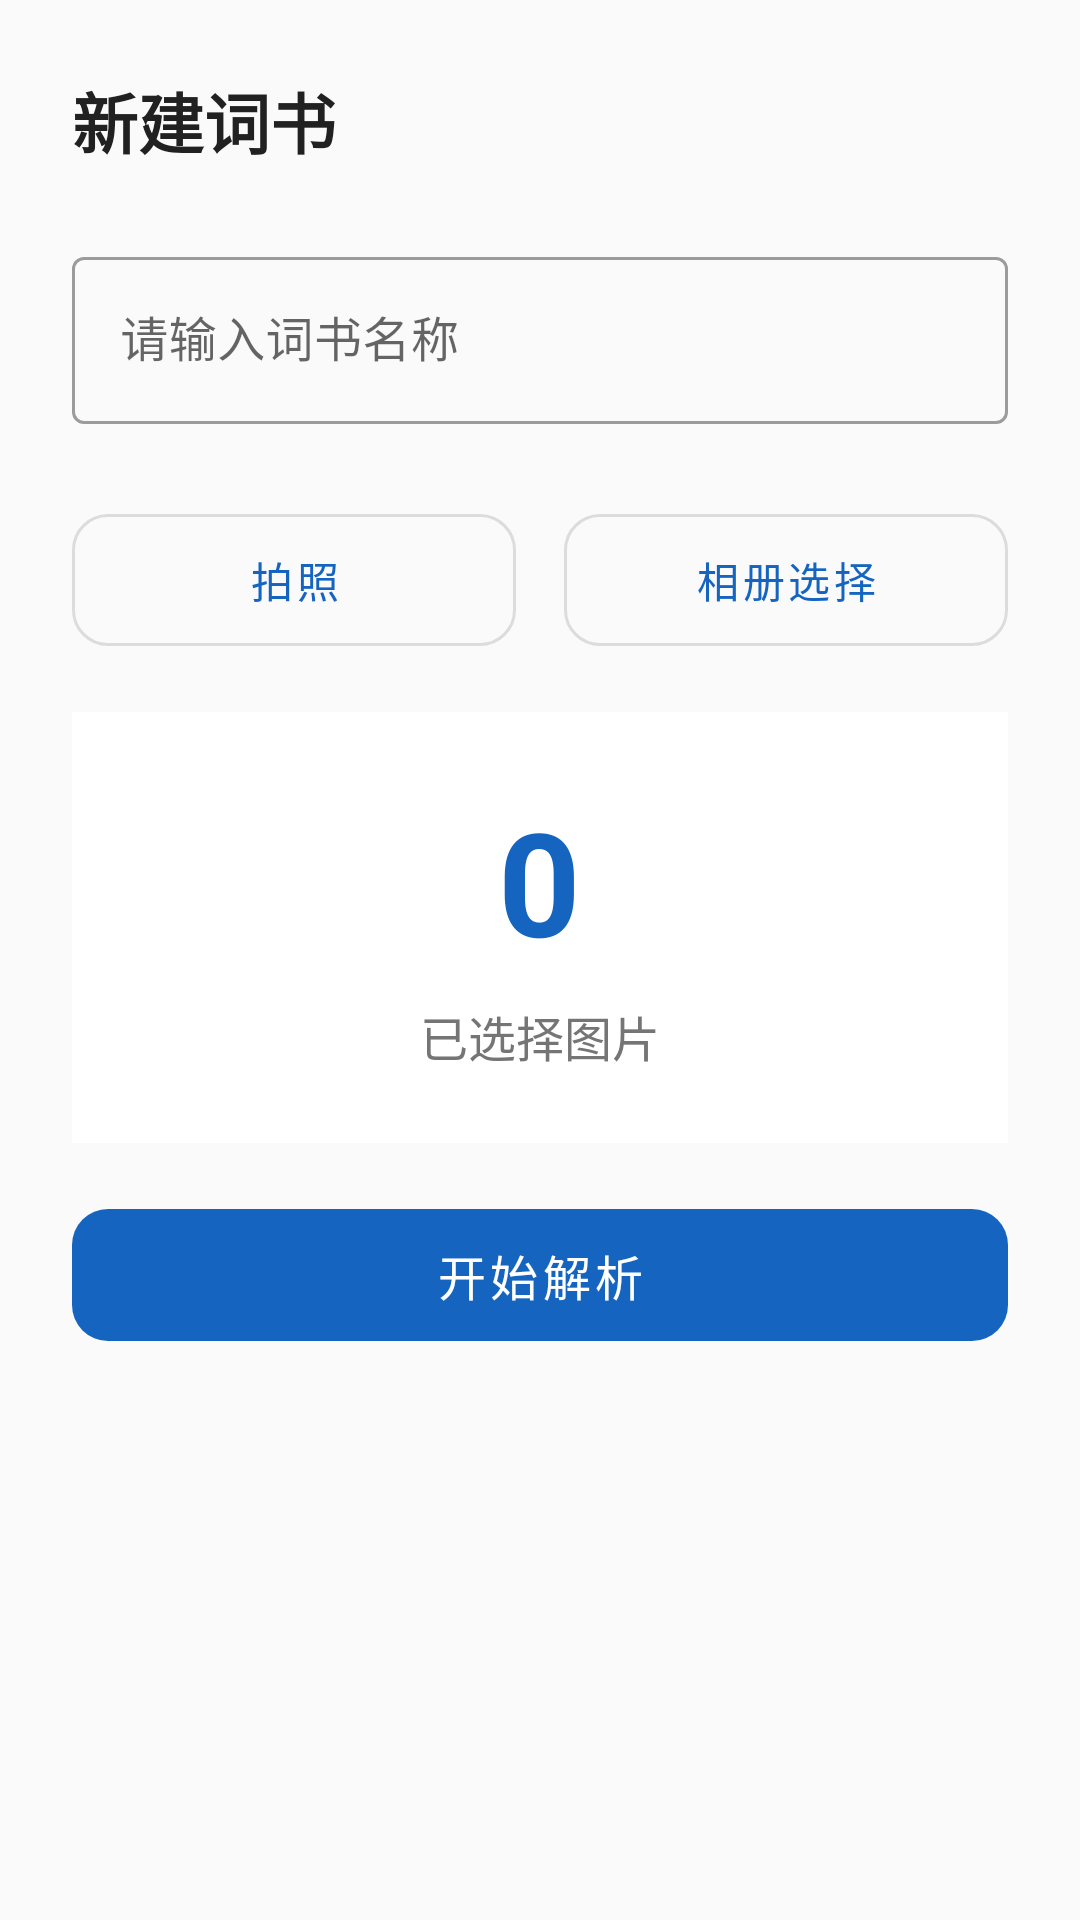

Reconstruct the res/layout file that produces this screen, plus the resources it refers to.
<!-- AndroidManifest.xml: application theme Theme.WordMaster -->
<!-- res/layout/activity_upload.xml -->
<?xml version="1.0" encoding="utf-8"?>
<androidx.constraintlayout.widget.ConstraintLayout
    xmlns:android="http://schemas.android.com/apk/res/android"
    xmlns:app="http://schemas.android.com/apk/res-auto"
    android:layout_width="match_parent"
    android:layout_height="match_parent"
    android:background="@color/background"
    android:padding="24dp">

    <TextView
        android:id="@+id/tv_upload_title"
        android:layout_width="wrap_content"
        android:layout_height="wrap_content"
        android:text="新建词书"
        android:textColor="@color/text_primary"
        android:textSize="22sp"
        android:textStyle="bold"
        app:layout_constraintStart_toStartOf="parent"
        app:layout_constraintTop_toTopOf="parent" />

    <com.google.android.material.textfield.TextInputLayout
        android:id="@+id/til_book_name"
        android:layout_width="0dp"
        android:layout_height="wrap_content"
        android:layout_marginTop="24dp"
        android:hint="@string/hint_book_name"
        app:layout_constraintEnd_toEndOf="parent"
        app:layout_constraintStart_toStartOf="parent"
        app:layout_constraintTop_toBottomOf="@id/tv_upload_title"
        style="@style/Widget.MaterialComponents.TextInputLayout.OutlinedBox">

        <com.google.android.material.textfield.TextInputEditText
            android:id="@+id/et_book_name"
            android:layout_width="match_parent"
            android:layout_height="wrap_content"
            android:inputType="text" />
    </com.google.android.material.textfield.TextInputLayout>

    <LinearLayout
        android:id="@+id/ll_buttons"
        android:layout_width="0dp"
        android:layout_height="wrap_content"
        android:layout_marginTop="24dp"
        android:orientation="horizontal"
        app:layout_constraintEnd_toEndOf="parent"
        app:layout_constraintStart_toStartOf="parent"
        app:layout_constraintTop_toBottomOf="@id/til_book_name">

        <com.google.android.material.button.MaterialButton
            android:id="@+id/btn_take_photo"
            android:layout_width="0dp"
            android:layout_height="56dp"
            android:layout_marginEnd="8dp"
            android:layout_weight="1"
            android:text="@string/btn_take_photo"
            app:cornerRadius="12dp"
            style="@style/Widget.MaterialComponents.Button.OutlinedButton" />

        <com.google.android.material.button.MaterialButton
            android:id="@+id/btn_select_album"
            android:layout_width="0dp"
            android:layout_height="56dp"
            android:layout_marginStart="8dp"
            android:layout_weight="1"
            android:text="@string/btn_select_album"
            app:cornerRadius="12dp"
            style="@style/Widget.MaterialComponents.Button.OutlinedButton" />
    </LinearLayout>

    
    <LinearLayout
        android:id="@+id/ll_preview"
        android:layout_width="0dp"
        android:layout_height="wrap_content"
        android:layout_marginTop="16dp"
        android:background="@color/surface"
        android:gravity="center"
        android:orientation="vertical"
        android:padding="24dp"
        app:layout_constraintEnd_toEndOf="parent"
        app:layout_constraintStart_toStartOf="parent"
        app:layout_constraintTop_toBottomOf="@id/ll_buttons">

        <TextView
            android:id="@+id/tv_image_count"
            android:layout_width="wrap_content"
            android:layout_height="wrap_content"
            android:text="0"
            android:textColor="@color/primary"
            android:textSize="48sp"
            android:textStyle="bold" />

        <TextView
            android:layout_width="wrap_content"
            android:layout_height="wrap_content"
            android:layout_marginTop="8dp"
            android:text="已选择图片"
            android:textColor="@color/text_secondary"
            android:textSize="16sp" />
    </LinearLayout>

    
    <com.google.android.material.button.MaterialButton
        android:id="@+id/btn_start_parse"
        android:layout_width="0dp"
        android:layout_height="56dp"
        android:layout_marginTop="16dp"
        android:text="开始解析"
        android:textSize="16sp"
        app:cornerRadius="12dp"
        app:layout_constraintEnd_toEndOf="parent"
        app:layout_constraintStart_toStartOf="parent"
        app:layout_constraintTop_toBottomOf="@id/ll_preview"
        style="@style/Widget.MaterialComponents.Button.UnelevatedButton" />

    <TextView
        android:id="@+id/tv_status"
        android:layout_width="wrap_content"
        android:layout_height="wrap_content"
        android:layout_marginBottom="16dp"
        android:textColor="@color/text_secondary"
        android:textSize="14sp"
        app:layout_constraintBottom_toBottomOf="parent"
        app:layout_constraintEnd_toEndOf="parent"
        app:layout_constraintStart_toStartOf="parent" />

</androidx.constraintlayout.widget.ConstraintLayout>
<!-- resources referenced by this layout -->
<resources>
  <color name="background">#FAFAFA</color>
  <color name="primary">#1565C0</color>
  <color name="surface">#FFFFFF</color>
  <color name="text_primary">#212121</color>
  <color name="text_secondary">#757575</color>
  <string name="btn_select_album">相册选择</string>
  <string name="btn_take_photo">拍照</string>
  <string name="hint_book_name">请输入词书名称</string>
  <style name="Theme.WordMaster" parent="Theme.MaterialComponents.Light.NoActionBar">
          <item name="colorPrimary">@color/primary</item>
          <item name="colorPrimaryDark">@color/primary_dark</item>
          <item name="colorAccent">@color/accent</item>
          <item name="android:windowBackground">@color/background</item>
      </style>
  <color name="primary_dark">#0D47A1</color>
  <color name="accent">#FF6F00</color>
</resources>
